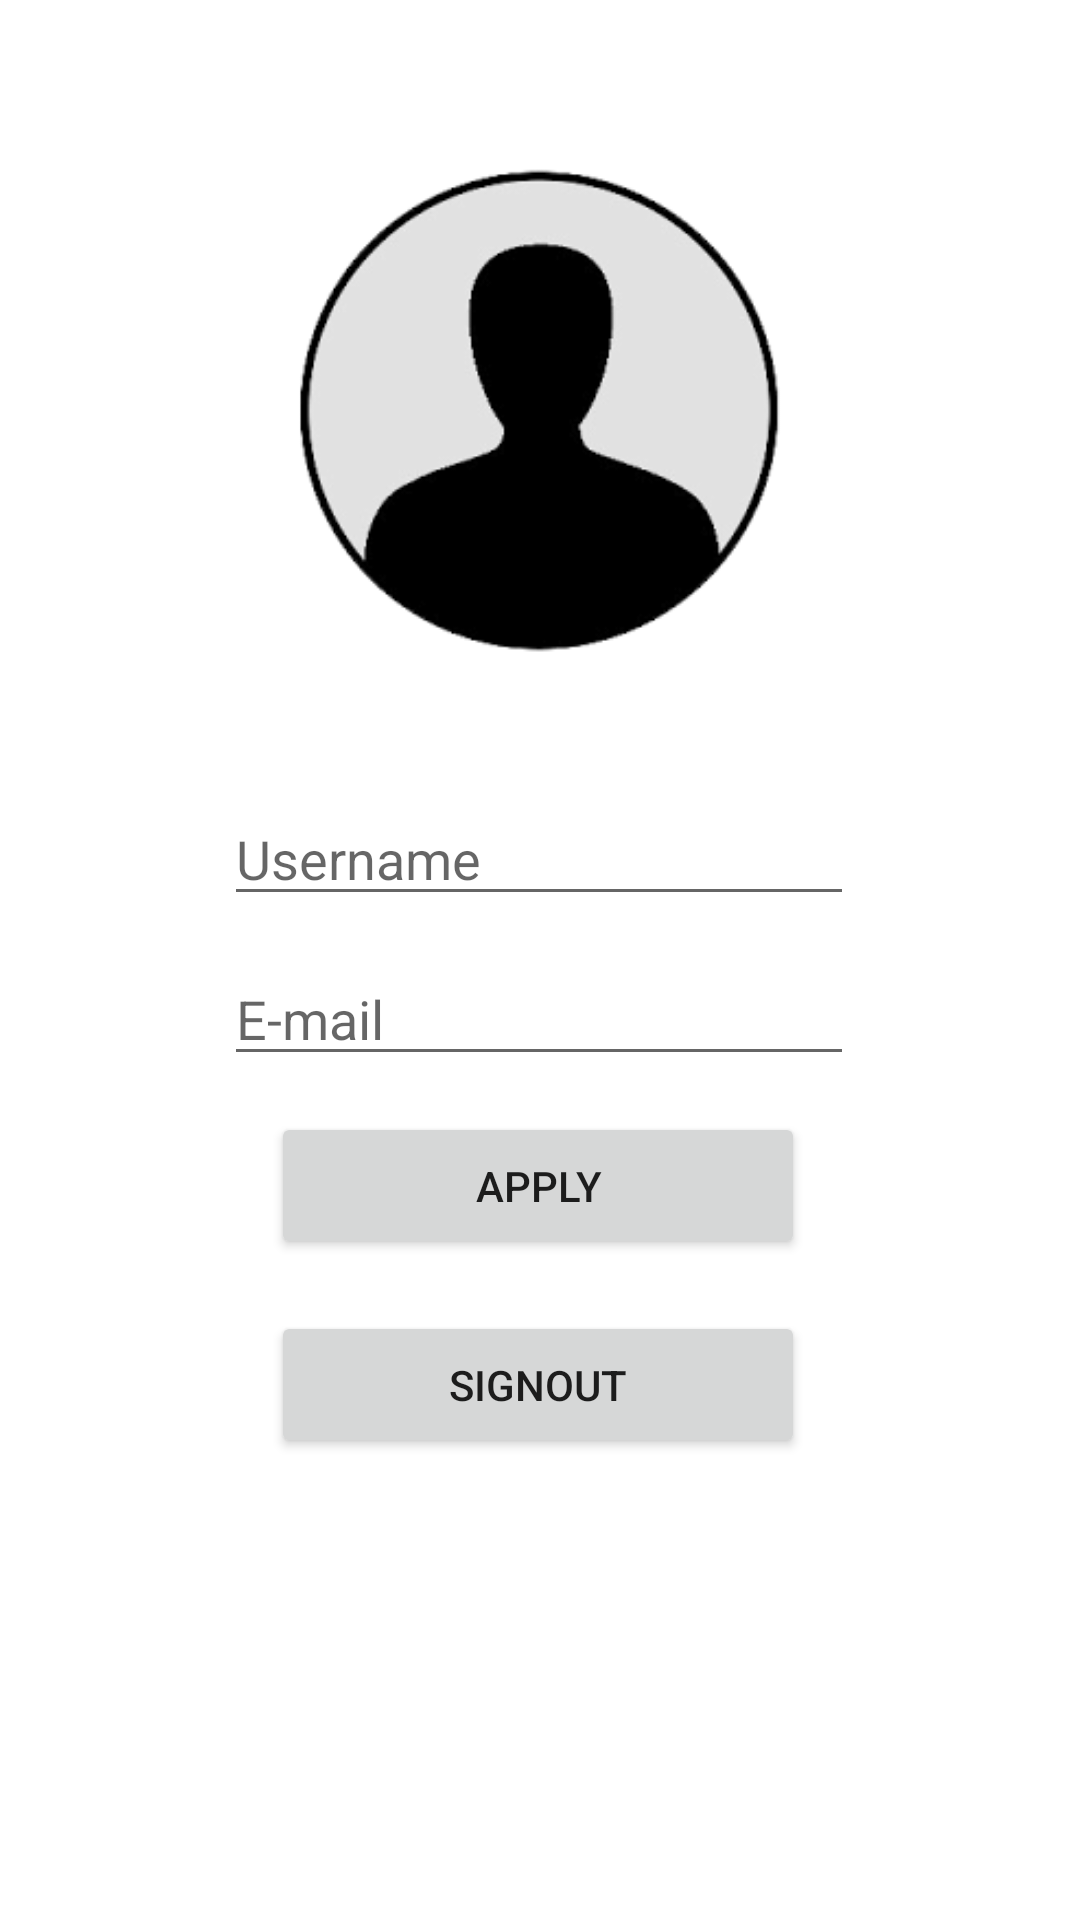

Here is an Android app screen rendered from its layout file. Give the layout XML and the strings, colors and styles it references.
<!-- AndroidManifest.xml: application theme Theme.TwitterClone -->
<!-- res/layout/activity_profile.xml -->
<?xml version="1.0" encoding="utf-8"?>
<androidx.constraintlayout.widget.ConstraintLayout xmlns:android="http://schemas.android.com/apk/res/android"
    xmlns:app="http://schemas.android.com/apk/res-auto"
    xmlns:tools="http://schemas.android.com/tools"
    android:layout_width="match_parent"
    android:layout_height="match_parent"
    tools:context=".ui.profileActivity.ProfileActivity">

    <ImageView
        android:id="@+id/profileImg"
        android:layout_width="234dp"
        android:layout_height="164dp"
        android:layout_marginTop="56dp"
        app:layout_constraintEnd_toEndOf="parent"
        app:layout_constraintStart_toStartOf="parent"
        app:layout_constraintTop_toTopOf="parent"
        android:src="@drawable/defaultt" />

    <EditText
        android:id="@+id/profileusername"
        android:layout_width="wrap_content"
        android:layout_height="wrap_content"
        android:layout_marginTop="44dp"
        android:ems="10"
        android:hint="Username"
        android:inputType="textPersonName"
        app:layout_constraintEnd_toEndOf="parent"
        app:layout_constraintHorizontal_bias="0.497"
        app:layout_constraintStart_toStartOf="parent"
        app:layout_constraintTop_toBottomOf="@+id/profileImg" />

    <EditText
        android:id="@+id/profileEmail"
        android:layout_width="wrap_content"
        android:layout_height="wrap_content"
        android:layout_marginTop="12dp"
        android:ems="10"
        android:hint="E-mail"
        android:inputType="textPersonName"
        app:layout_constraintEnd_toEndOf="parent"
        app:layout_constraintHorizontal_bias="0.497"
        app:layout_constraintStart_toStartOf="parent"
        app:layout_constraintTop_toBottomOf="@+id/profileusername" />

    <Button
        android:id="@+id/applybtn"
        android:layout_width="178dp"
        android:layout_height="49dp"
        android:layout_marginTop="12dp"
        android:text="APPLY"
        app:layout_constraintEnd_toEndOf="parent"
        app:layout_constraintHorizontal_bias="0.497"
        app:layout_constraintStart_toStartOf="parent"
        app:layout_constraintTop_toBottomOf="@+id/profileEmail" />

    <Button
        android:id="@+id/ProfileSignoutBtn"
        android:layout_width="178dp"
        android:layout_height="49dp"
        android:text="SIGNOUT"
        app:layout_constraintBottom_toBottomOf="parent"
        app:layout_constraintEnd_toEndOf="parent"
        app:layout_constraintHorizontal_bias="0.497"
        app:layout_constraintStart_toStartOf="parent"
        app:layout_constraintTop_toBottomOf="@+id/applybtn"
        app:layout_constraintVertical_bias="0.102" />
</androidx.constraintlayout.widget.ConstraintLayout>
<!-- resources referenced by this layout -->
<resources>
  <!-- drawable defaultt: png bitmap (drawable, 8661 bytes) -->
  <style name="Theme.TwitterClone" parent="Theme.MaterialComponents.DayNight.DarkActionBar">
          
          <item name="colorPrimary">@color/purple_500</item>
          <item name="colorPrimaryVariant">@color/purple_700</item>
          <item name="colorOnPrimary">@color/white</item>
          
          <item name="colorSecondary">@color/teal_200</item>
          <item name="colorSecondaryVariant">@color/teal_700</item>
          <item name="colorOnSecondary">@color/black</item>
          
          <item name="android:statusBarColor" tools:targetApi="l">?attr/colorPrimaryVariant</item>
          
      </style>
  <!-- not gathered from this repository: default colours our renderer supplied (Android Studio template values) -->
  <color name="purple_500">#FF6200EE</color>
  <color name="purple_700">#FF3700B3</color>
  <color name="teal_200">#FF03DAC5</color>
  <color name="teal_700">#FF018786</color>
  <color name="black">#FF000000</color>
  <color name="white">#FFFFFFFF</color>
</resources>
